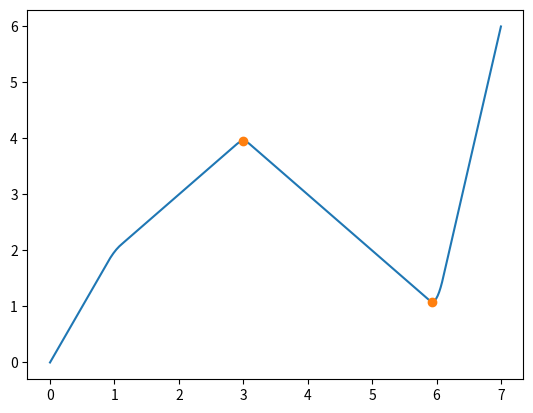

Write Python code to recreate this figure.
import numpy as np


def compute_piecewise_control_points(a, x, extra=1.0):
    cp_x = [0.0]
    cp_y = [0.0]
    for i in range(len(x)):
        last_x = cp_x[-1]
        last_y = cp_y[-1]
        cp_x.append(x[i])
        cp_y.append(last_y + a[i] * (x[i] - last_x))
    cp_x.append(cp_x[-1] + extra)
    cp_y.append(cp_y[-1] + a[-1] * extra)
    return np.array(cp_x), np.array(cp_y)


def compute_piecewise_slopes_and_transitions_from_control_points(cp_x, cp_y) \
        -> tuple[list[float], list[float]]:
    a = (np.diff(cp_y) / np.diff(cp_x)).tolist()
    x = np.array(cp_x[1:-1]).tolist()
    return a, x


def _compute_intercepts(a, x):
    b = [0.0]
    for i in range(len(x)):
        last_b = b[-1]
        b.append(last_b + x[i] * (a[i] - a[i + 1]))
    return np.array(b)


def _create_interval_conditions(x, delta):
    x_new = np.empty(2 * len(x))
    x_new[0::2] = np.array(x) - delta
    x_new[1::2] = np.array(x) + delta
    conditions = [lambda xx: xx < x_new[0]]
    for i in range(1, 2 * len(x)):
        conditions.append(lambda xx, ix=i: (xx >= x_new[ix - 1]) * (xx < x_new[ix]))
    conditions.append(lambda xx: xx >= x_new[-1])
    return conditions


def _create_smoothing_function(a0, a1, x0, b0, delta):
    coefficients = np.array([(a1 - a0) / (4 * delta),
                             (a0 * delta + a0 * x0 + a1 * delta - a1 * x0) / (2 * delta),
                             ((a1 - a0) * (x0 - delta) ** 2) / (4 * delta) + b0,
                             ])
    return np.polynomial.Polynomial(coefficients[::-1])


def _create_derivative_smoothing_function(a0, a1, x0, b0, delta) -> np.polynomial.Polynomial:
    return _create_smoothing_function(a0, a1, x0, b0, delta).deriv()


def _create_second_derivative_smoothing_function(a0, a1, x0, b0, delta):
    return _create_smoothing_function(a0, a1, x0, b0, delta).deriv(m=2)


def _create_all_smoothing_functions(a, x, delta, b):
    funs = []
    for i in range(len(x)):
        fun = _create_smoothing_function(a[i], a[i + 1], x[i], b[i], delta)
        funs.append(fun)
    return funs


def _create_all_derivative_smoothing_functions(a, x, delta, b) -> list[np.polynomial.Polynomial]:
    dfuns = []
    for i in range(len(x)):
        dfun = _create_derivative_smoothing_function(a[i], a[i + 1], x[i], b[i], delta)
        dfuns.append(dfun)
    return dfuns


def _create_all_second_derivative_smoothing_functions(a, x, delta, b):
    dfuns = []
    for i in range(len(x)):
        dfun = _create_second_derivative_smoothing_function(a[i], a[i + 1], x[i], b[i], delta)
        dfuns.append(dfun)
    return dfuns


def create_smooth_piecewise_function(a, x, delta):
    b = _compute_intercepts(a, x)
    smoothing_functions = _create_all_smoothing_functions(a, x, delta, b)
    conditions = _create_interval_conditions(x, delta)

    spline_functions = []
    for i in range(len(conditions)):
        index = i // 2
        if i % 2 == 0:
            spline_functions.append(lambda xx, ix=index: a[ix] * xx + b[ix])
        else:
            spline_functions.append(smoothing_functions[index])

    return lambda u: np.piecewise(u, [condition(u) for condition in conditions], spline_functions)


def create_smooth_piecewise_derivative_function(a, x, delta):
    b = _compute_intercepts(a, x)
    derivative_smoothing_functions = _create_all_derivative_smoothing_functions(a, x, delta, b)
    conditions = _create_interval_conditions(x, delta)

    der_spline_functions = []
    for i in range(len(conditions)):
        index = i // 2
        if i % 2 == 0:
            der_spline_functions.append(a[index])
        else:
            der_spline_functions.append(derivative_smoothing_functions[index])

    return lambda u: np.piecewise(u, [condition(u) for condition in conditions], der_spline_functions)


def create_smooth_piecewise_second_derivative_function(a, x, delta):
    b = _compute_intercepts(a, x)
    second_derivative_smoothing_functions = _create_all_second_derivative_smoothing_functions(a, x, delta, b)
    conditions = _create_interval_conditions(x, delta)

    second_der_spline_functions = []
    for i in range(len(conditions)):
        index = i // 2
        if i % 2 == 0:
            second_der_spline_functions.append(0.0)
        else:
            second_der_spline_functions.append(second_derivative_smoothing_functions[index])

    return lambda u: np.piecewise(u, [condition(u) for condition in conditions], second_der_spline_functions)


def get_extrema(a, x, delta):
    conditions = _create_interval_conditions(x, delta)
    intercepts = _compute_intercepts(a, x)
    dfs = _create_all_derivative_smoothing_functions(a, x, delta, intercepts)
    extrema = []
    for i in range(len(conditions)):
        index = i // 2
        if i % 2 == 0:
            pass
        else:
            roots = dfs[index].roots()
            real_roots = np.real(roots[np.isreal(roots)])
            if real_roots.size > 0 and conditions[i](real_roots[0]):
                extrema.append(real_roots[0])
    return np.array(extrema)


def get_extrema_from_control_points(cp_x, cp_y, delta):
    a, x = compute_piecewise_slopes_and_transitions_from_control_points(cp_x, cp_y)
    return get_extrema(a, x, delta)


if __name__ == "__main__":
    import matplotlib.pyplot as plt
    import numpy as np

    _a = [2, 1, 1, -1, 5]
    _x = [1, 2, 3, 6]
    _delta = .1

    spw = create_smooth_piecewise_function(_a, _x, _delta)

    u = np.linspace(_x[0] - 1., _x[-1] + 1., 300)
    u_extrema = get_extrema(_a, _x, _delta)
    fig, ax = plt.subplots()
    ax.plot(u, spw(u))
    ax.plot(u_extrema, spw(u_extrema), 'o')
    plt.show()
